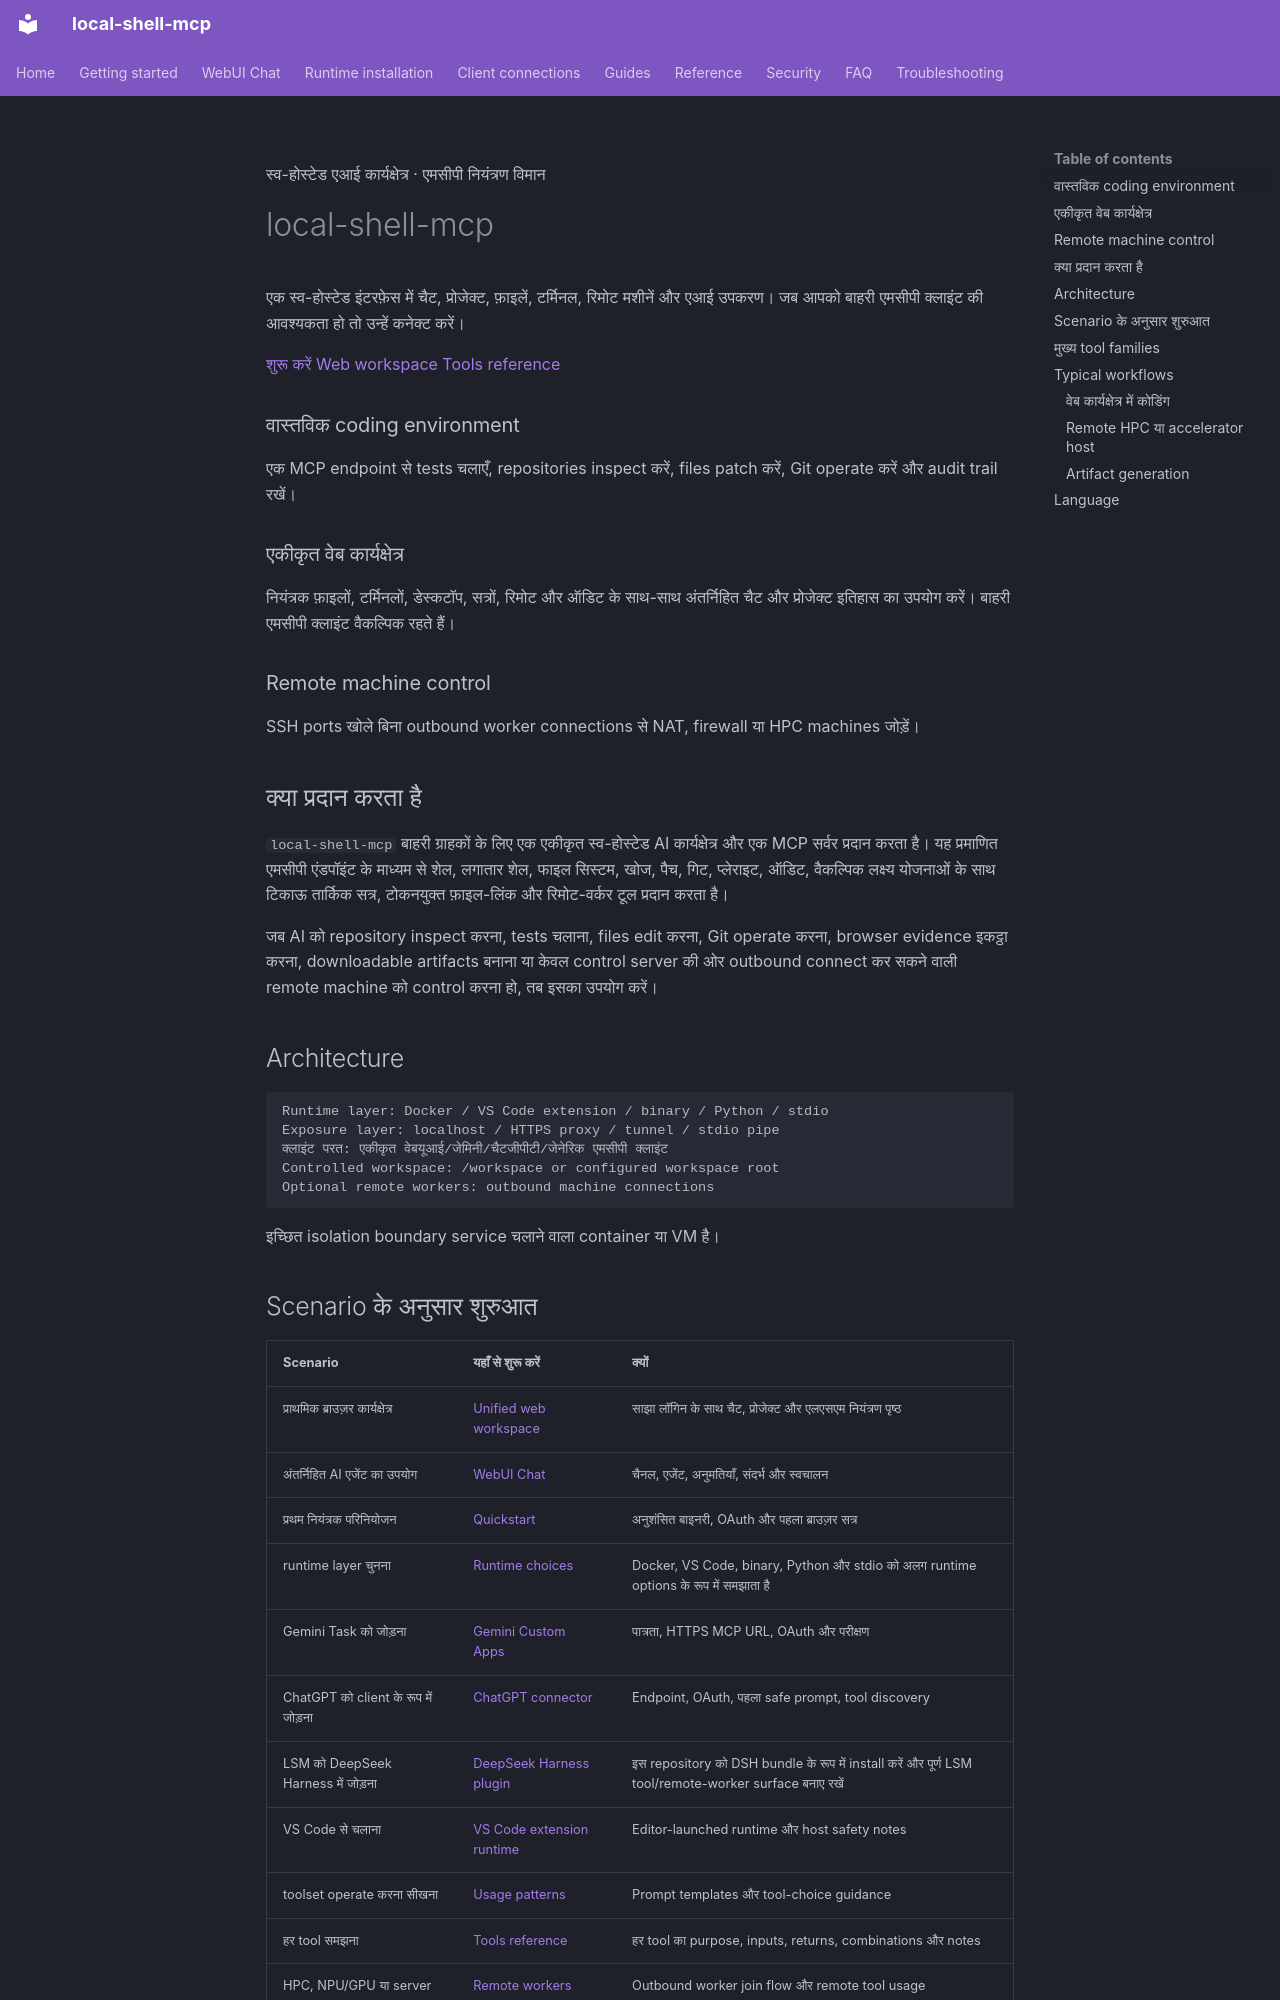

repository: fwerkor/local-shell-mcp · page: index.hi/index.html · generator: mkdocs

<!-- i18n-source-sha256: d20c92a19ea76974c27a4466685f3168215587ccf6224e9222952ee7d20e27ee -->
<div class="hero-shell" markdown>
<span class="hero-eyebrow">स्व-होस्टेड एआई कार्यक्षेत्र · एमसीपी नियंत्रण विमान</span>

# local-shell-mcp

एक स्व-होस्टेड इंटरफ़ेस में चैट, प्रोजेक्ट, फ़ाइलें, टर्मिनल, रिमोट मशीनें और एआई उपकरण। जब आपको बाहरी एमसीपी क्लाइंट की आवश्यकता हो तो उन्हें कनेक्ट करें।

<div class="hero-actions" markdown>
[शुरू करें](getting-started/quickstart.md){ .hero-action .hero-action--primary }
[Web workspace](getting-started/web-workspace.md){ .hero-action .hero-action--secondary }
[Tools reference](reference/tools.md){ .hero-action .hero-action--secondary }
</div>
</div>

<div class="feature-grid" markdown>
<div class="feature-card" markdown>
### वास्तविक coding environment
एक MCP endpoint से tests चलाएँ, repositories inspect करें, files patch करें, Git operate करें और audit trail रखें।
</div>

<div class="feature-card" markdown>
### एकीकृत वेब कार्यक्षेत्र
नियंत्रक फ़ाइलों, टर्मिनलों, डेस्कटॉप, सत्रों, रिमोट और ऑडिट के साथ-साथ अंतर्निहित चैट और प्रोजेक्ट इतिहास का उपयोग करें। बाहरी एमसीपी क्लाइंट वैकल्पिक रहते हैं।
</div>

<div class="feature-card" markdown>
### Remote machine control
SSH ports खोले बिना outbound worker connections से NAT, firewall या HPC machines जोड़ें।
</div>
</div>

## क्या प्रदान करता है

`local-shell-mcp` बाहरी ग्राहकों के लिए एक एकीकृत स्व-होस्टेड AI कार्यक्षेत्र और एक MCP सर्वर प्रदान करता है। यह प्रमाणित एमसीपी एंडपॉइंट के माध्यम से शेल, लगातार शेल, फाइल सिस्टम, खोज, पैच, गिट, प्लेराइट, ऑडिट, वैकल्पिक लक्ष्य योजनाओं के साथ टिकाऊ तार्किक सत्र, टोकनयुक्त फ़ाइल-लिंक और रिमोट-वर्कर टूल प्रदान करता है।

जब AI को repository inspect करना, tests चलाना, files edit करना, Git operate करना, browser evidence इकट्ठा करना, downloadable artifacts बनाना या केवल control server की ओर outbound connect कर सकने वाली remote machine को control करना हो, तब इसका उपयोग करें।

## Architecture

```text
Runtime layer: Docker / VS Code extension / binary / Python / stdio
Exposure layer: localhost / HTTPS proxy / tunnel / stdio pipe
क्लाइंट परत: एकीकृत वेबयूआई/जेमिनी/चैटजीपीटी/जेनेरिक एमसीपी क्लाइंट
Controlled workspace: /workspace or configured workspace root
Optional remote workers: outbound machine connections
```

इच्छित isolation boundary service चलाने वाला container या VM है।
